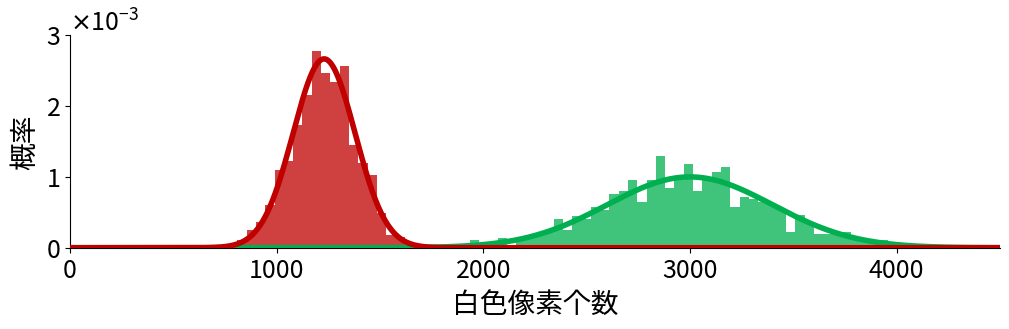
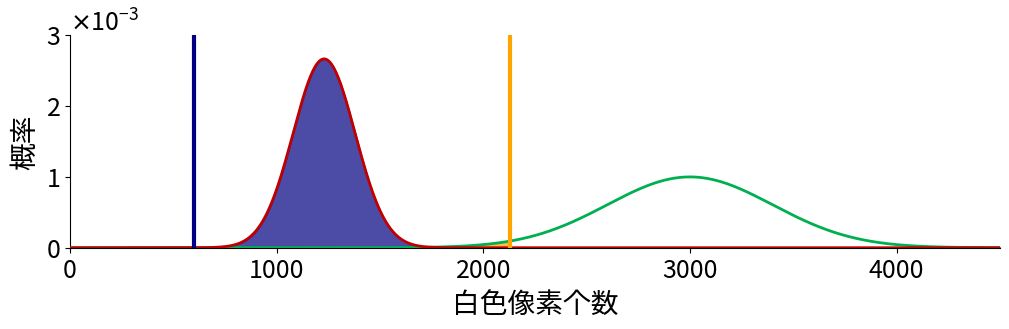
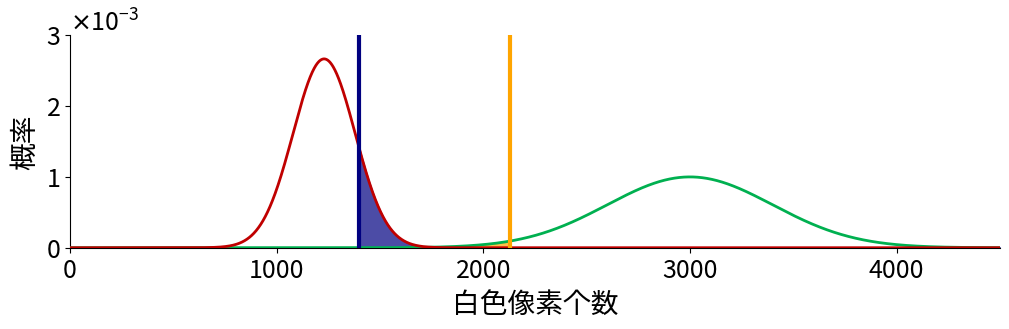
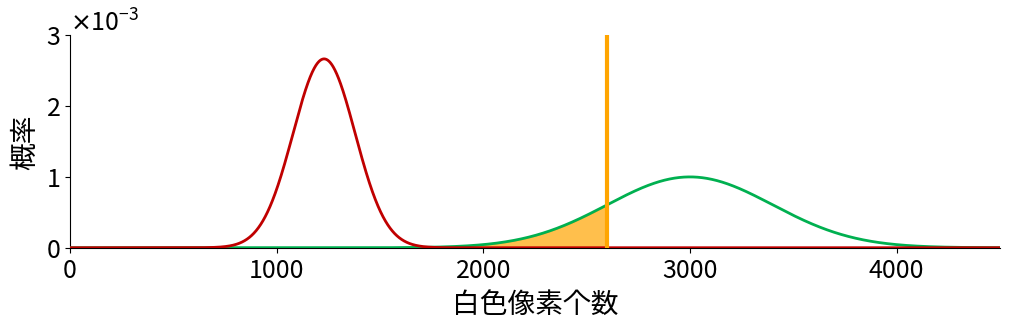
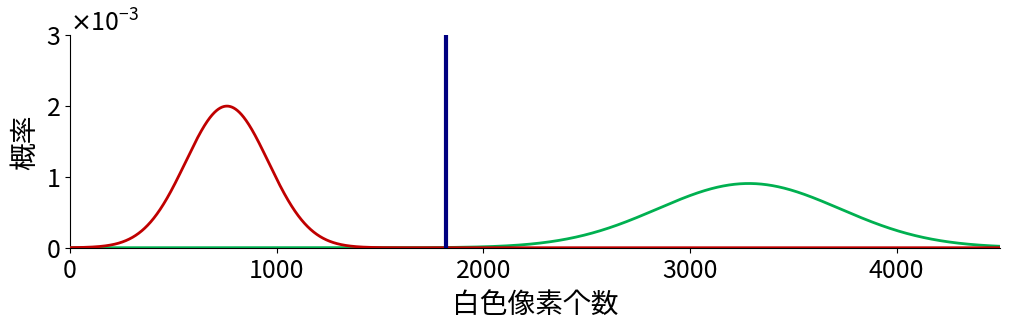

Python code for these plots, in order:
# %%
import numpy as np
import matplotlib.pyplot as plt
from scipy.stats import norm
plt.rcParams['font.size']=20
plt.rcParams['xtick.labelsize']=18
plt.rcParams['ytick.labelsize']=18
plt.rcParams['axes.spines.top']=False
plt.rcParams['axes.spines.right']=False
GREEN = '#00B050'
RED   = '#C00000'

def create_fig():
    fig, ax = plt.subplots(1,1,figsize=(10,3), 
                        gridspec_kw={'top':0.91,'bottom':0.20,'left':0.06,'right':0.99,})
    ax.set_xticks(np.arange(5)*1000)
    ax.set_yticks(np.arange(4)*1e-3)
    ax.ticklabel_format(style='sci', scilimits=(0,0), axis='y', useMathText=True)
    ax.set_ylabel('概率')
    ax.set_xlabel('白色像素个数')
    ax.set_xlim(0,4500)
    ax.set_ylim(0, 3e-3)
    return ax
# %%
# Generate random numbers
x = np.linspace(0, 4500, 4501)
mu = np.array([1230, 3000])
sigma = np.array([150, 400])
rv_y_nok = norm.rvs(loc=mu[0], scale=sigma[0], size=1000, random_state=11)
rv_y_ok = norm.rvs(loc=mu[1], scale=sigma[1], size=1000, random_state=0)
y_nok = norm.pdf(x, loc=mu[0], scale=sigma[0])
y_ok = norm.pdf(x, loc=mu[1], scale=sigma[1])

# draw histogram of 2 normal distribution in 3 stages
ax = create_fig()
ax.hist(rv_y_ok,  range=(0,4500), bins=100, density=True, alpha=0.75, color=GREEN)
plt.savefig('normal_hist_s1.png', dpi=300)

ax.hist(rv_y_nok, range=(0,4500), bins=100, density=True, alpha=0.75, color=RED)
plt.savefig('normal_hist_s2.png', dpi=300)

ax.plot(x, y_ok,  c=GREEN, zorder=10, lw=4)
ax.plot(x, y_nok, c=RED  , zorder=10, lw=4)
plt.savefig('normal_hist_s3.png', dpi=300)

# %%
# draw PDFs, as well as FP area and FN area based on 2 different thresholds
ax = create_fig()
ax.plot(x, y_ok,  c=GREEN, zorder=10, lw=2)
ax.plot(x, y_nok, c=RED  , zorder=10, lw=2)
plt.savefig('normal_pdf_s0.png', dpi=300)

th0 = mu[0]+sigma[0]*6
th1 = mu[1]-sigma[1]*6
ax.axvline(th1, zorder=10, lw=3, color='navy')
ax.fill_between(x[x>th1], 0, y_nok[x>th1], color='navy', alpha=0.7)
plt.savefig('normal_pdf_s1.png', dpi=300)
ax.axvline(th0, zorder=10, lw=3, color='orange')
ax.fill_between(x[x<th0], 0, y_ok[x<th0], color='orange', alpha=0.7)
plt.savefig('normal_pdf_s2.png', dpi=300)

th2 = mu[1]-sigma[1]*4
ax = create_fig()
ax.plot(x, y_ok,  c=GREEN, zorder=10, lw=2)
ax.plot(x, y_nok, c=RED  , zorder=10, lw=2)

ax.axvline(th0, zorder=10, lw=3, color='orange')
ax.axvline(th2, zorder=10, lw=3, color='navy')
ax.fill_between(x[x<th0], 0, y_ok[x<th0], color='orange', alpha=0.7)
ax.fill_between(x[x>th2], 0, y_nok[x>th2], color='navy', alpha=0.7)
plt.savefig('normal_pdf_s3.png', dpi=300)
#%%
# draw PDFs, as well as FN area based on specific thresholds
ax = create_fig()
ax.plot(x, y_ok,  c=GREEN, zorder=10, lw=2)
ax.plot(x, y_nok, c=RED  , zorder=10, lw=2)
th_val = 2600
ax.axvline(th_val, zorder=10, lw=3, color='orange')
ax.fill_between(x[x<th_val], 0, y_ok[x<th_val], color='orange', alpha=0.7)
plt.savefig('normal_cdf.png', dpi=300)

# %%
# * draw PDFs with different paremeters, and draw a thresholds
y_ok = norm.pdf(x, loc=3285, scale=441)
y_nok = norm.pdf(x, loc=760, scale=200)

ax = create_fig()
ax.plot(x, y_ok,  c=GREEN, zorder=10, lw=2)
ax.plot(x, y_nok, c=RED  , zorder=10, lw=2)
plt.savefig('normal_pdf_s4.png', dpi=300)
ax.axvline(1820, zorder=10, lw=3, color='navy')
plt.savefig('normal_pdf_s5.png', dpi=300)
# %%
